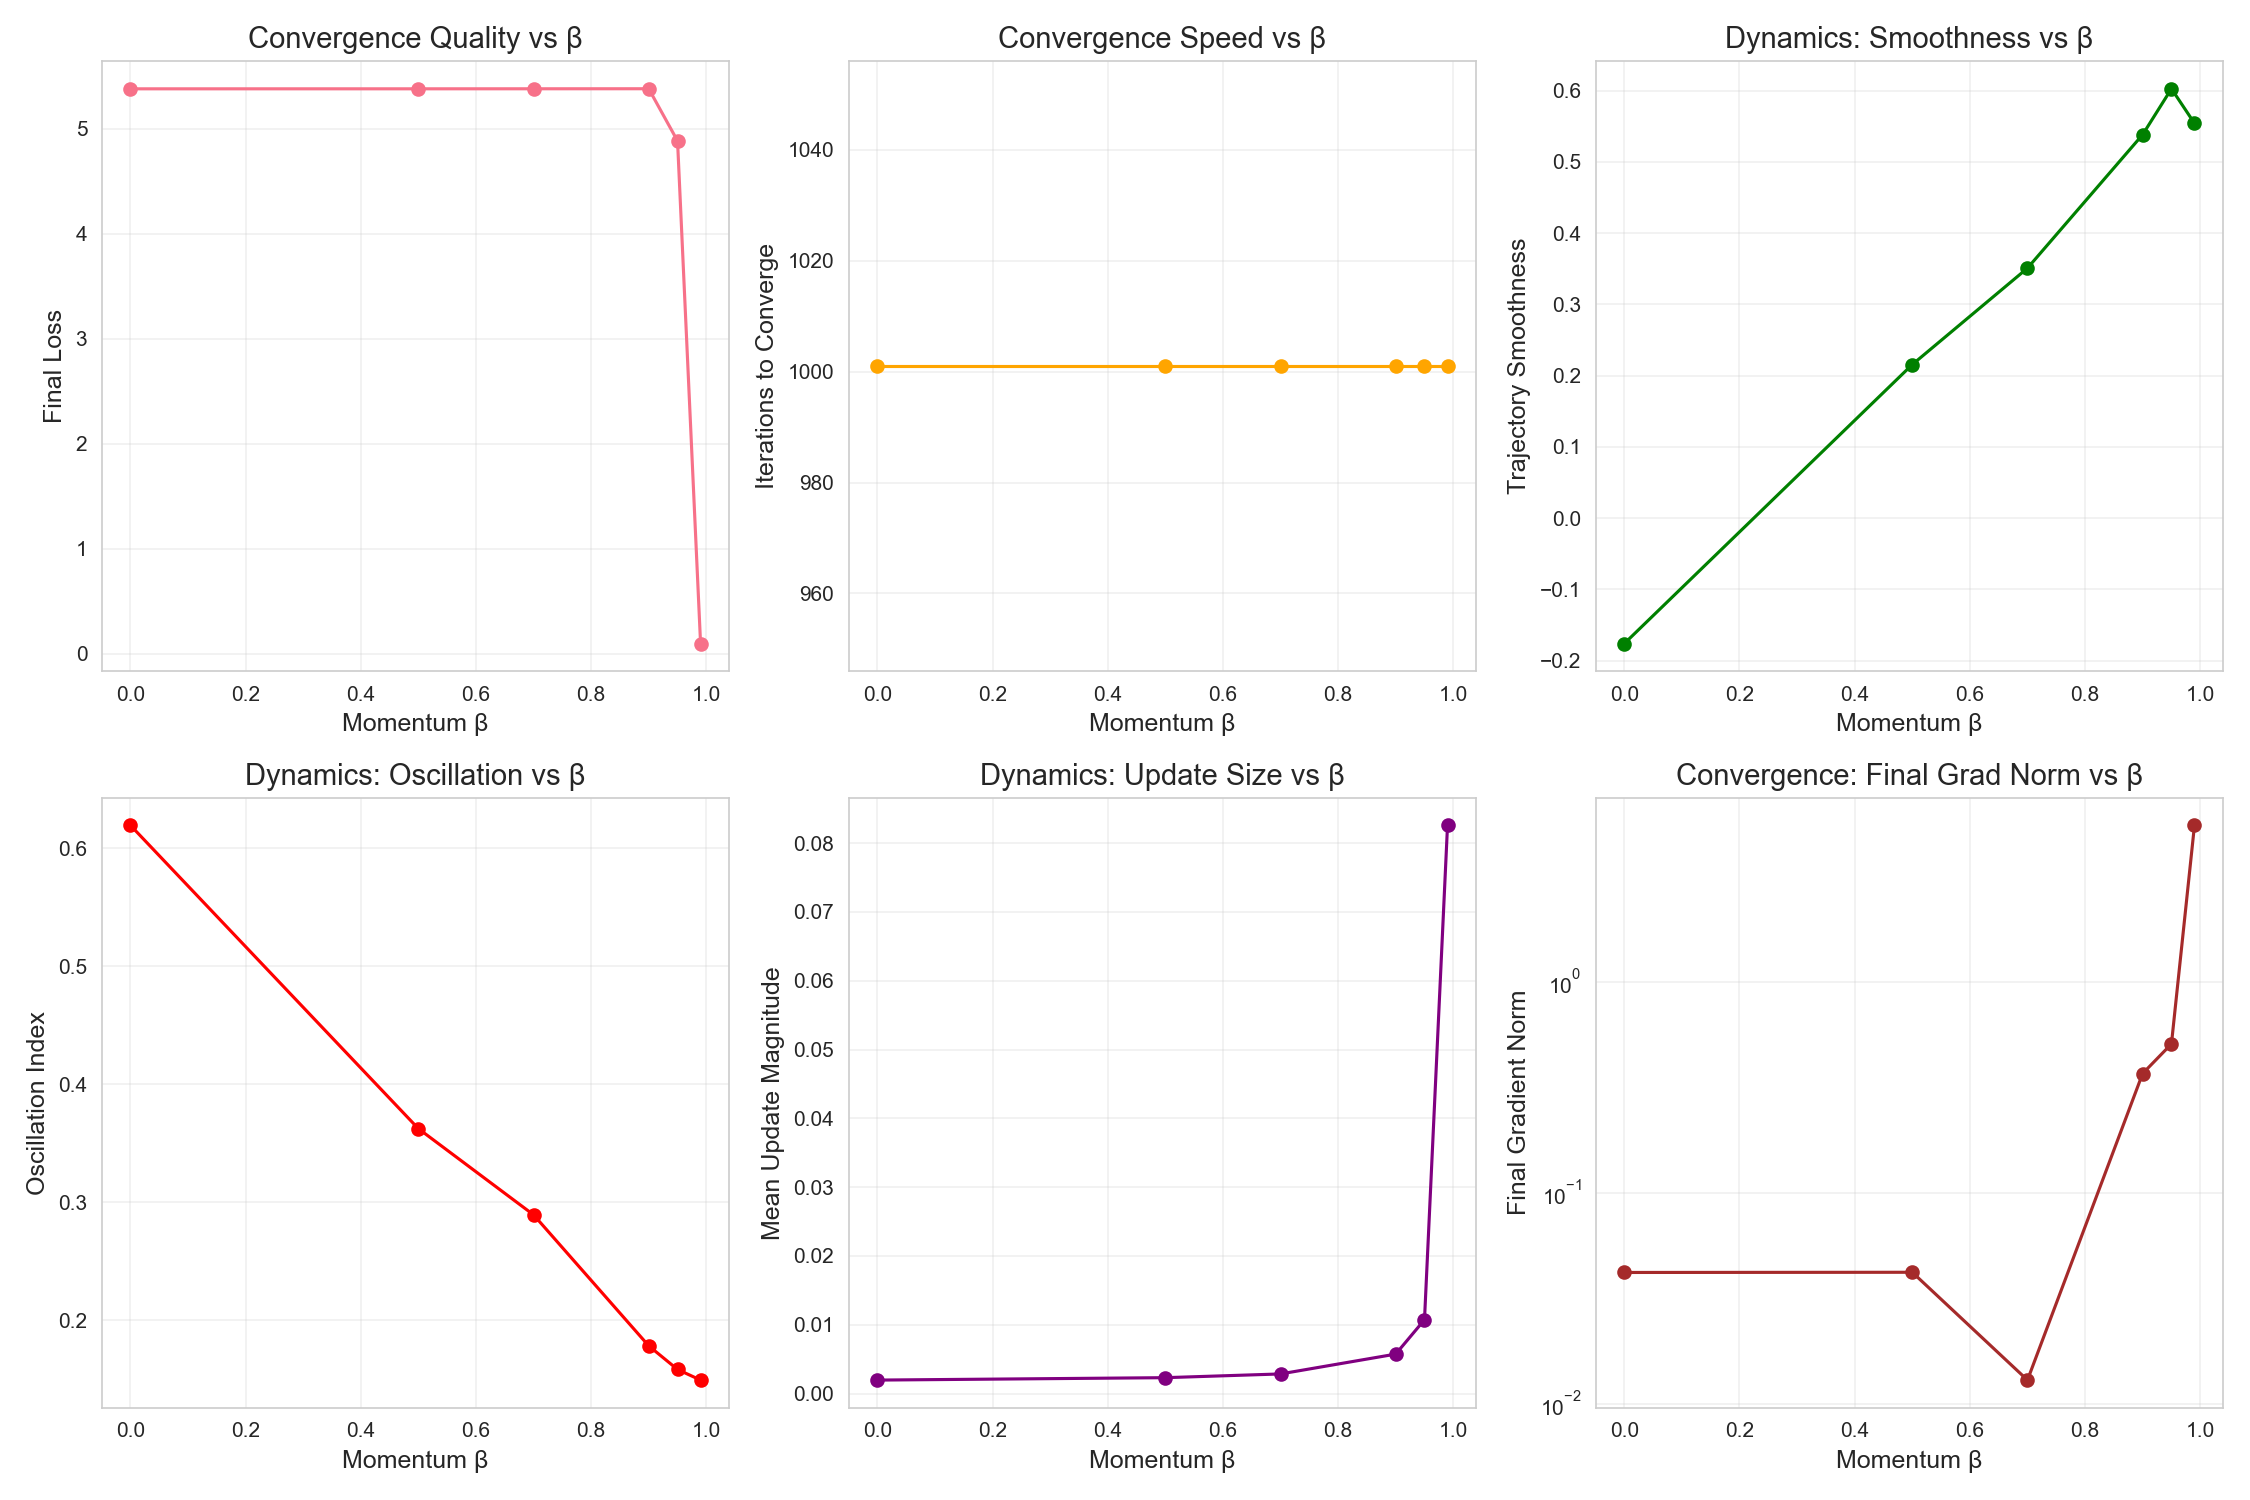

The data file committed next to this chart (first rows):
beta, effective_lr, final_loss, convergence_iters, smoothness, oscillation_index, mean_update_magnitude, final_grad_norm
0.0, 0.01, 5.382, 1001, -0.1761, 0.6196, 0.001961, 0.04193
0.5, 0.01, 5.382, 1001, 0.2156, 0.3624, 0.002312, 0.04202
0.7, 0.01, 5.382, 1001, 0.3509, 0.2893, 0.002854, 0.01295
0.9, 0.01, 5.383, 1001, 0.5384, 0.1782, 0.005738, 0.368
0.95, 0.01, 4.886, 1001, 0.6028, 0.1582, 0.01073, 0.5084
0.99, 0.01, 0.09649, 1001, 0.5542, 0.1491, 0.08261, 5.534
